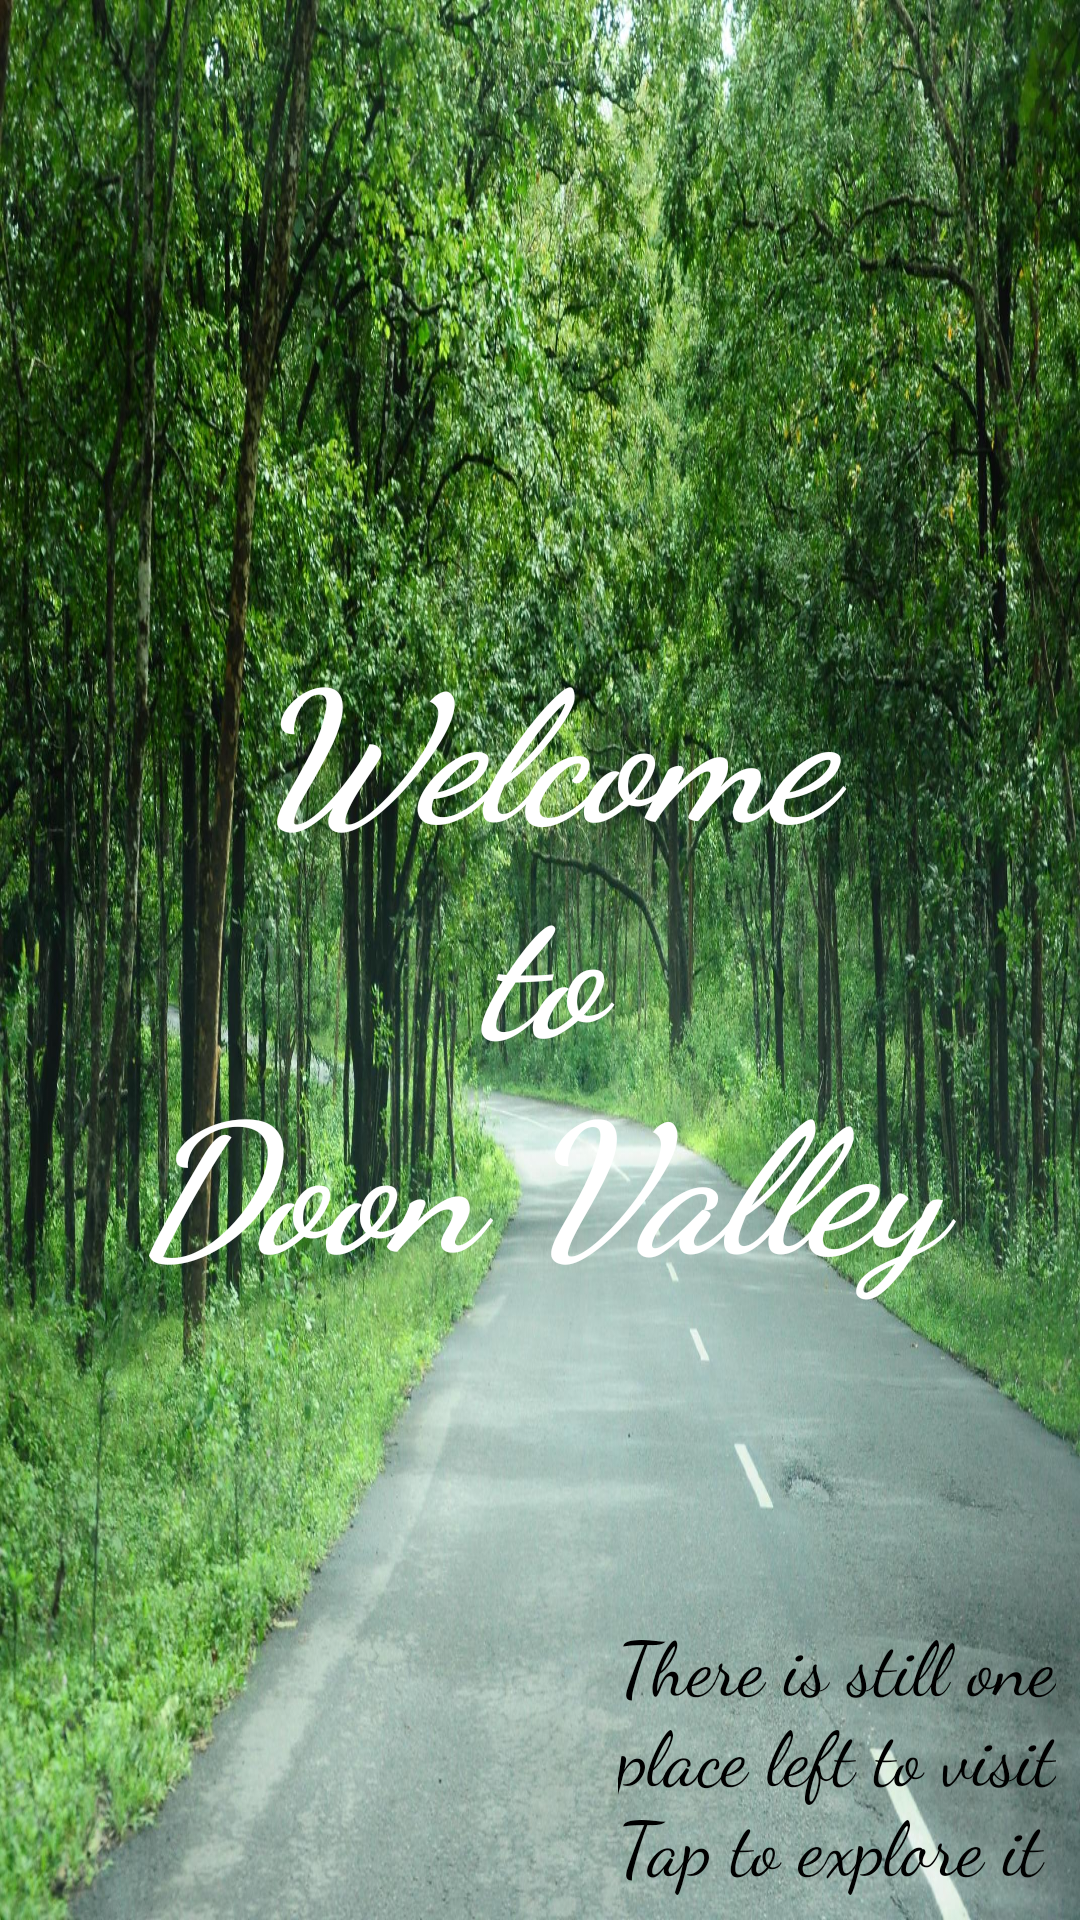

This screen was rendered from an Android layout file. Write that file and the resources it references.
<!-- AndroidManifest.xml: activity theme AppTheme -->
<!-- res/layout/activity_main.xml -->
<?xml version="1.0" encoding="utf-8"?>
<RelativeLayout xmlns:android="http://schemas.android.com/apk/res/android"
    xmlns:tools="http://schemas.android.com/tools"
    android:id="@+id/activity_main"
    android:layout_width="match_parent"
    android:layout_height="match_parent"
    tools:context="com.example.manan.tourguide.MainActivity">

    <ImageView
        android:layout_width="match_parent"
        android:layout_height="match_parent"
        android:scaleType="fitXY"
        android:src="@drawable/cover" />

    <TextView
        android:layout_width="match_parent"
        android:layout_height="match_parent"
        android:fontFamily="cursive"
        android:gravity="center"
        android:text="@string/welcome_String"
        android:textAlignment="center"
        android:textColor="#FFFFFF"
        android:textSize="60sp"
        android:textStyle="italic|bold" />


    <TextView
        android:layout_width="wrap_content"
        android:layout_height="wrap_content"
        android:layout_alignParentBottom="true"
        android:layout_alignParentRight="true"
        android:layout_marginBottom="8dp"
        android:layout_marginRight="8dp"
        android:fontFamily="cursive"
        android:text="@string/welcome_quote"
        android:textColor="#000000"
        android:textSize="25sp" />

</RelativeLayout>
<!-- resources referenced by this layout -->
<resources>
  <!-- drawable cover: jpg bitmap (drawable-hdpi, 691890 bytes) -->
  <string name="welcome_String">Welcome\nto\nDoon Valley</string>
  <string name="welcome_quote">There is still one\nplace left to visit\nTap to explore it</string>
  <style name="AppTheme" parent="Theme.AppCompat.Light.DarkActionBar">
          
          <item name="colorPrimary">@color/colorPrimary</item>
          <item name="colorPrimaryDark">@color/colorPrimaryDark</item>
          <item name="colorAccent">@color/colorAccent</item>
      </style>
  <color name="colorPrimary">#000000</color>
  <color name="colorPrimaryDark">#000000</color>
  <color name="colorAccent">#FF4081</color>
</resources>
